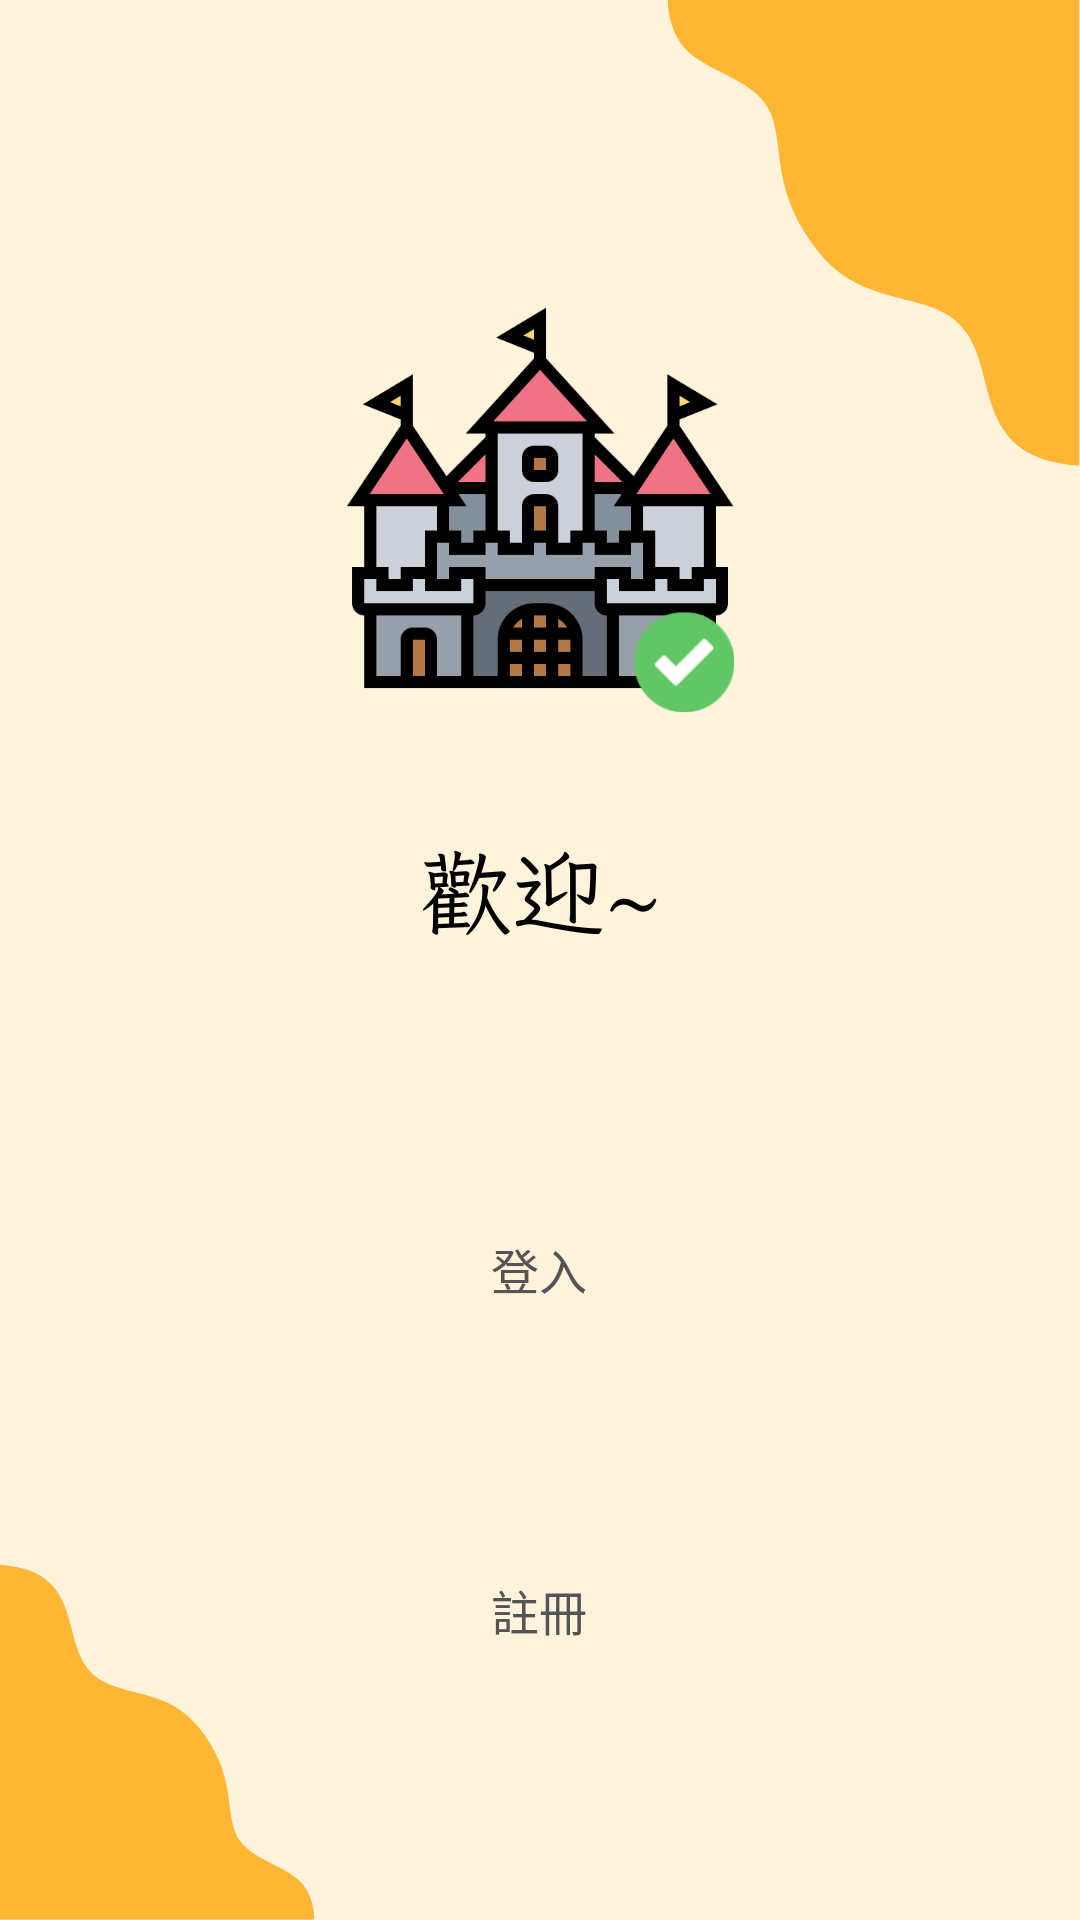

Write the Android layout XML for this screen, with the resource values it uses.
<!-- AndroidManifest.xml: application theme Theme.MyApplication -->
<!-- res/layout/activity_welcome.xml -->
<?xml version="1.0" encoding="utf-8"?>
<androidx.constraintlayout.widget.ConstraintLayout xmlns:android="http://schemas.android.com/apk/res/android"
    xmlns:app="http://schemas.android.com/apk/res-auto"
    xmlns:tools="http://schemas.android.com/tools"
    android:layout_width="match_parent"
    android:layout_height="match_parent"
    tools:context=".welcome"
    android:background="@drawable/welcome_cover">

    <Button
        android:id="@+id/button"
        android:layout_width="200dp"
        android:layout_height="wrap_content"
        android:layout_marginStart="105dp"
        android:layout_marginTop="399dp"
        android:layout_marginEnd="106dp"
        android:background="@drawable/capsule"
        android:backgroundTint="#FFED99"
        android:text="登入"
        android:textColor="#545454"
        android:textSize="16sp"
        app:layout_constraintEnd_toEndOf="parent"
        app:layout_constraintStart_toStartOf="parent"
        app:layout_constraintTop_toTopOf="parent" />

    <TextView
        android:id="@+id/textView"
        android:layout_width="wrap_content"
        android:layout_height="wrap_content"
        android:layout_marginStart="198dp"
        android:layout_marginTop="23dp"
        android:layout_marginEnd="199dp"
        android:text="或"
        android:textColor="#545454"
        app:layout_constraintEnd_toEndOf="parent"
        app:layout_constraintStart_toStartOf="parent"
        app:layout_constraintTop_toBottomOf="@+id/button" />

    <Button
        android:id="@+id/button2"
        android:layout_width="200dp"
        android:layout_height="wrap_content"
        android:layout_marginStart="105dp"
        android:layout_marginTop="22dp"
        android:layout_marginEnd="106dp"
        android:background="@drawable/capsule"
        android:backgroundTint="#FFED99"
        android:text="註冊"
        android:textColor="#545454"
        android:textSize="16sp"
        app:layout_constraintEnd_toEndOf="parent"
        app:layout_constraintStart_toStartOf="parent"
        app:layout_constraintTop_toBottomOf="@+id/textView" />
</androidx.constraintlayout.widget.ConstraintLayout>
<!-- resources referenced by this layout -->
<resources>
  <!-- drawable welcome_cover: png bitmap (drawable, 63778 bytes) -->
  <style name="Theme.MyApplication" parent="Theme.MaterialComponents.DayNight.NoActionBar.Bridge">
          
          <item name="colorPrimary">@color/black</item>
          <item name="colorPrimaryVariant">#545454</item>
          <item name="colorOnPrimary">@color/white</item>
          
          <item name="colorSecondary">@color/teal_200</item>
          <item name="colorSecondaryVariant">@color/teal_700</item>
          <item name="colorOnSecondary">@color/black</item>
          
          <item name="android:statusBarColor">?attr/colorPrimaryVariant</item>
          
      </style>
  <color name="black">#FF000000</color>
  <color name="white">#FFFFFFFF</color>
  <color name="teal_200">#FF03DAC5</color>
  <color name="teal_700">#FF018786</color>
</resources>
